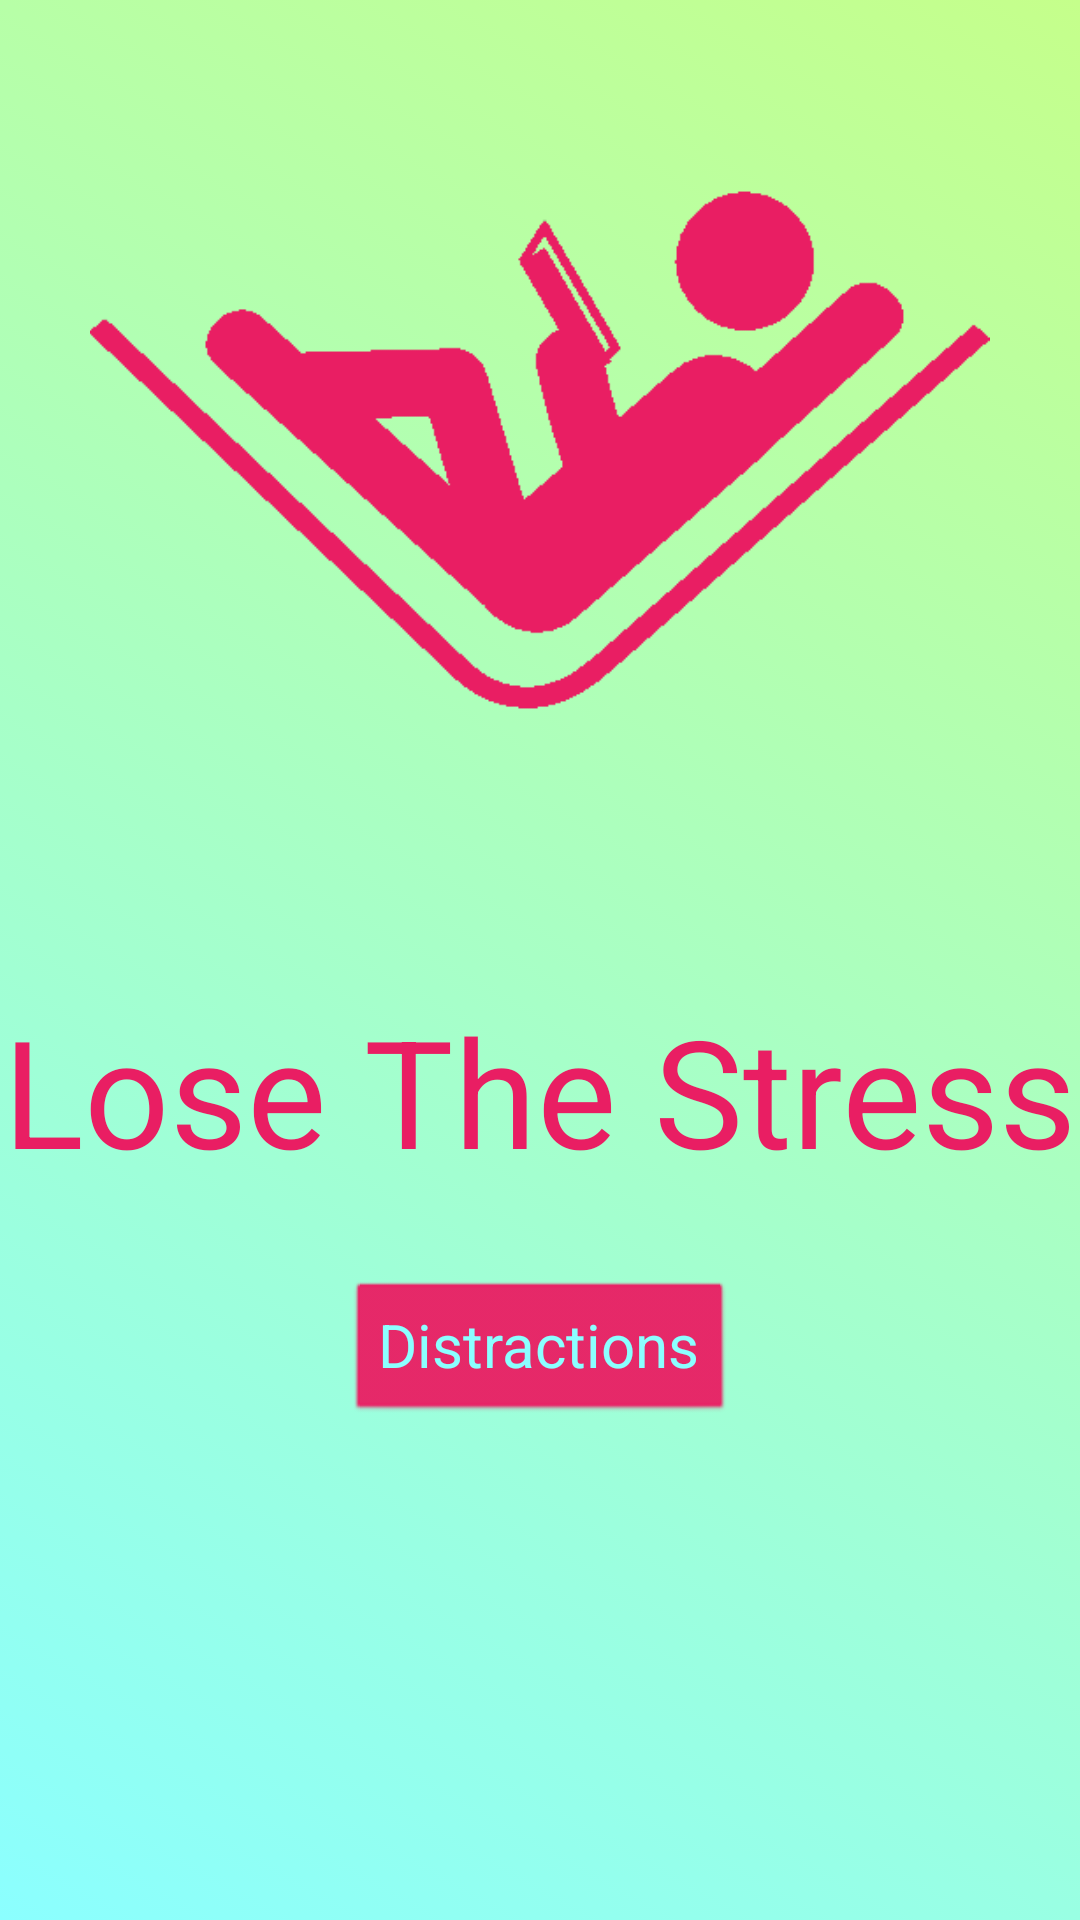

Reconstruct the res/layout file that produces this screen, plus the resources it refers to.
<!-- AndroidManifest.xml: application theme LightPink -->
<!-- res/layout/activity_main.xml -->
<?xml version="1.0" encoding="utf-8"?>
<androidx.constraintlayout.widget.ConstraintLayout xmlns:android="http://schemas.android.com/apk/res/android"
    xmlns:app="http://schemas.android.com/apk/res-auto"
    xmlns:tools="http://schemas.android.com/tools"
    android:layout_width="match_parent"
    android:layout_height="match_parent"
    android:id="@+id/fragment_container"
    tools:context=".MainActivity">

    <RelativeLayout
        android:layout_width="match_parent"
        android:layout_height="match_parent"
        >

        <ImageView
            android:id="@+id/TitleImage"
            android:layout_width="307dp"
            android:layout_height="300dp"
            android:layout_centerHorizontal="true"
            android:src="@drawable/titleimagee91e63_com" />

        <TextView
            android:id="@+id/HelloText"
            android:layout_width="wrap_content"
            android:layout_height="wrap_content"
            android:text="@string/TitleCard"
            android:textAlignment="center"
            android:layout_centerHorizontal="true"
            android:layout_below="@id/TitleImage"
            android:textSize="30sp"
            android:visibility="gone"
            />


        <TextView
            android:id="@+id/TitleText"
            android:layout_width="wrap_content"
            android:layout_height="wrap_content"
            android:text="@string/TitleCard"
            android:textAlignment="center"
            android:layout_centerHorizontal="true"
            android:layout_below="@id/HelloText"
            android:layout_marginTop="30dp"
            style="@style/BigTextTitle"
            />

        <Button
            android:id="@+id/StartButton"
            android:layout_width="wrap_content"
            android:layout_height="wrap_content"
            android:layout_centerHorizontal="true"
            android:layout_below="@id/TitleText"
            android:onClick="OnStartClick"
            android:layout_marginTop="30dp"
            android:text="@string/Distractions"
            />


    </RelativeLayout>
</androidx.constraintlayout.widget.ConstraintLayout>
<!-- resources referenced by this layout -->
<resources>
  <!-- drawable titleimagee91e63_com: png bitmap (drawable, 8535 bytes) -->
  <string name="Distractions">Distractions</string>
  <string name="TitleCard">Lose The Stress</string>
  <style name="BigTextTitle">
          <item name="android:textSize">50sp</item>
      </style>
  <style name="LightPink" parent="Theme.AppCompat">
          
          <item name="colorPrimary">@color/BarPink</item>
          <item name="colorPrimaryVariant">@color/RichRed</item>
          <item name="colorOnPrimary">@color/white</item>
          
          <item name="colorSecondary">@color/teal_200</item>
          <item name="colorSecondaryVariant">@color/teal_700</item>
          <item name="colorOnSecondary">@color/black</item>
          
          <item name="android:statusBarColor" tools:targetApi="l">?attr/colorPrimaryVariant</item>
          
  
          
          <item name="android:windowBackground">@drawable/redbackground</item>
  
          
          <item name="android:editTextColor">@color/RichRed</item>
  
          <item name="android:textColor">@color/RichRed</item>
          
          <item name="android:buttonStyle">@style/RedTitleButton</item>
  
  
      </style>
  <color name="BarPink">#FF8B8B</color>
  <color name="RichRed">#E91E63</color>
  <color name="white">#FFFFFFFF</color>
  <color name="teal_200">#FF03DAC5</color>
  <color name="teal_700">#FF018786</color>
  <color name="black">#FF000000</color>
  <!-- drawable redbackground (drawable) -->
  <?xml version="1.0" encoding="utf-8"?>
  <selector xmlns:android="http://schemas.android.com/apk/res/android">
  
      <item>
          <shape>
              <gradient
                  android:startColor="@color/Cyan"
                  android:endColor="@color/LightGreen"
                  android:angle="45"/>
          </shape>
      </item>
  
  
  
  
  </selector>
  <style name="RedTitleButton" parent="android:style/Widget.Button">
          <item name="android:backgroundTint">@color/RichRed</item>
          <item name="android:textColor">@color/Cyan</item>
          <item name="android:textSize">20dp</item>
      </style>
  <color name="Cyan">#8bffff</color>
  <color name="LightGreen">#c5ff8b</color>
</resources>
